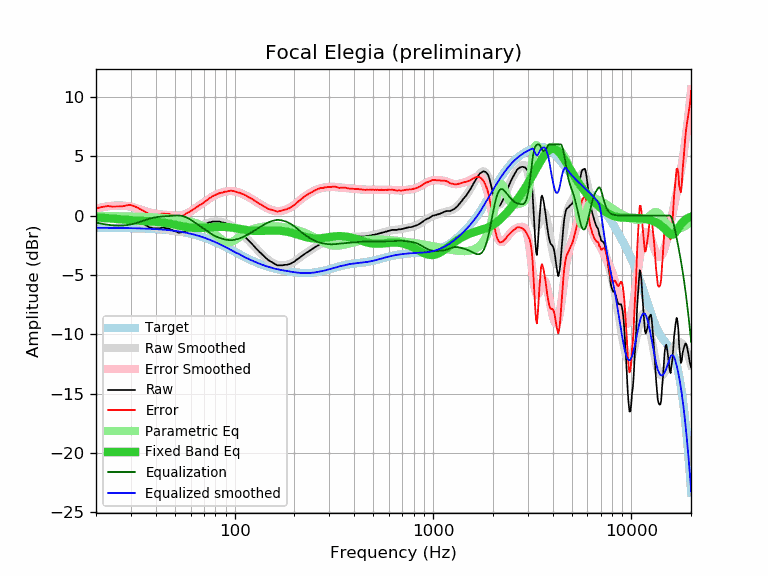

The table this chart was drawn from, first rows:
frequency, raw, error, smoothed, error_smoothed, equalization, parametric_eq, equalized_raw, equalized_smoothed, target
20, -0.44, 0.59, -0.44, 0.59, -0.59, -0.16, -1.03, -1.03, -1.03
21, -0.34, 0.69, -0.37, 0.67, -0.67, -0.18, -1.00, -1.03, -1.03
22, -0.28, 0.76, -0.30, 0.73, -0.73, -0.20, -1.01, -1.03, -1.03
23, -0.23, 0.81, -0.26, 0.78, -0.78, -0.22, -1.01, -1.03, -1.03
24, -0.28, 0.76, -0.22, 0.81, -0.81, -0.25, -1.09, -1.04, -1.04
25, -0.28, 0.76, -0.20, 0.84, -0.84, -0.27, -1.11, -1.04, -1.04
26, -0.28, 0.77, -0.20, 0.85, -0.85, -0.30, -1.12, -1.04, -1.04
27, -0.27, 0.78, -0.21, 0.84, -0.84, -0.33, -1.11, -1.05, -1.05
28, -0.23, 0.82, -0.23, 0.82, -0.82, -0.35, -1.05, -1.05, -1.05
29, -0.18, 0.88, -0.27, 0.79, -0.79, -0.37, -0.96, -1.05, -1.06
30, -0.18, 0.88, -0.32, 0.74, -0.74, -0.39, -0.92, -1.06, -1.06
31, -0.27, 0.80, -0.38, 0.68, -0.68, -0.41, -0.95, -1.07, -1.07
32, -0.37, 0.70, -0.45, 0.62, -0.62, -0.42, -0.99, -1.07, -1.07
33, -0.49, 0.59, -0.53, 0.55, -0.55, -0.44, -1.03, -1.08, -1.08
34, -0.61, 0.48, -0.61, 0.47, -0.47, -0.45, -1.08, -1.08, -1.08
35, -0.74, 0.35, -0.69, 0.40, -0.40, -0.46, -1.14, -1.09, -1.09
36, -0.86, 0.24, -0.77, 0.33, -0.33, -0.47, -1.19, -1.10, -1.10
37, -0.98, 0.13, -0.84, 0.27, -0.27, -0.48, -1.25, -1.11, -1.11
38, -1.02, 0.10, -0.90, 0.22, -0.22, -0.49, -1.23, -1.12, -1.12
39, -1.07, 0.06, -0.95, 0.17, -0.17, -0.51, -1.24, -1.13, -1.13
40, -1.07, 0.07, -1.00, 0.14, -0.14, -0.52, -1.21, -1.14, -1.14
41, -1.07, 0.08, -1.04, 0.11, -0.11, -0.54, -1.18, -1.15, -1.15
42, -1.07, 0.10, -1.07, 0.10, -0.10, -0.56, -1.16, -1.16, -1.16
43, -1.02, 0.16, -1.09, 0.08, -0.08, -0.58, -1.10, -1.18, -1.18
44, -1.02, 0.17, -1.12, 0.07, -0.07, -0.60, -1.09, -1.19, -1.19
45, -1.07, 0.14, -1.15, 0.06, -0.06, -0.63, -1.12, -1.20, -1.20
46, -1.07, 0.15, -1.17, 0.05, -0.05, -0.65, -1.11, -1.22, -1.22
47, -1.12, 0.12, -1.20, 0.03, -0.03, -0.68, -1.15, -1.24, -1.24
48, -1.21, 0.05, -1.23, 0.02, -0.02, -0.71, -1.23, -1.25, -1.25
49, -1.26, 0.01, -1.26, 0.01, -0.01, -0.74, -1.26, -1.27, -1.27
50, -1.32, -0.03, -1.29, -0.00, 0.00, -0.77, -1.31, -1.29, -1.29
51, -1.36, -0.05, -1.32, -0.01, 0.01, -0.80, -1.35, -1.31, -1.31
52, -1.44, -0.11, -1.34, -0.01, 0.01, -0.83, -1.43, -1.33, -1.33
53, -1.44, -0.09, -1.35, 0.00, -0.00, -0.86, -1.44, -1.35, -1.35
54, -1.41, -0.03, -1.35, 0.02, -0.02, -0.89, -1.43, -1.37, -1.37
55, -1.40, 0.00, -1.34, 0.06, -0.06, -0.92, -1.45, -1.40, -1.40
56, -1.34, 0.08, -1.32, 0.10, -0.10, -0.94, -1.44, -1.42, -1.42
57, -1.27, 0.18, -1.30, 0.15, -0.15, -0.96, -1.42, -1.45, -1.45
58, -1.24, 0.24, -1.26, 0.21, -0.21, -0.98, -1.45, -1.47, -1.47
59, -1.21, 0.29, -1.22, 0.28, -0.28, -1.00, -1.49, -1.50, -1.50
60, -1.16, 0.37, -1.18, 0.35, -0.35, -1.02, -1.51, -1.53, -1.53
61, -1.12, 0.44, -1.13, 0.43, -0.43, -1.03, -1.55, -1.56, -1.56
62, -1.07, 0.52, -1.08, 0.51, -0.51, -1.04, -1.58, -1.59, -1.59
63, -1.02, 0.60, -1.03, 0.59, -0.59, -1.04, -1.60, -1.62, -1.62
64, -0.96, 0.69, -0.98, 0.67, -0.67, -1.05, -1.62, -1.65, -1.65
65, -0.93, 0.75, -0.94, 0.75, -0.75, -1.05, -1.67, -1.68, -1.68
66, -0.88, 0.84, -0.89, 0.82, -0.82, -1.05, -1.70, -1.71, -1.71
67, -0.84, 0.91, -0.85, 0.90, -0.90, -1.04, -1.74, -1.75, -1.75
68, -0.84, 0.95, -0.81, 0.98, -0.98, -1.04, -1.81, -1.78, -1.78
69, -0.79, 1.03, -0.77, 1.05, -1.05, -1.03, -1.84, -1.82, -1.82
70, -0.74, 1.12, -0.73, 1.12, -1.12, -1.03, -1.86, -1.85, -1.85
71, -0.70, 1.19, -0.69, 1.20, -1.20, -1.02, -1.89, -1.89, -1.89
72, -0.68, 1.25, -0.66, 1.27, -1.27, -1.01, -1.94, -1.93, -1.93
73, -0.64, 1.33, -0.63, 1.34, -1.34, -1.00, -1.97, -1.97, -1.97
74, -0.59, 1.42, -0.60, 1.40, -1.40, -0.99, -1.99, -2.00, -2.00
75, -0.56, 1.49, -0.57, 1.47, -1.47, -0.99, -2.03, -2.04, -2.04
76, -0.56, 1.53, -0.55, 1.53, -1.53, -0.98, -2.09, -2.08, -2.08
77, -0.51, 1.62, -0.53, 1.59, -1.59, -0.97, -2.10, -2.12, -2.12
78, -0.51, 1.66, -0.52, 1.64, -1.64, -0.96, -2.15, -2.16, -2.16
79, -0.51, 1.70, -0.51, 1.69, -1.69, -0.96, -2.20, -2.20, -2.20
... 553 more rows
